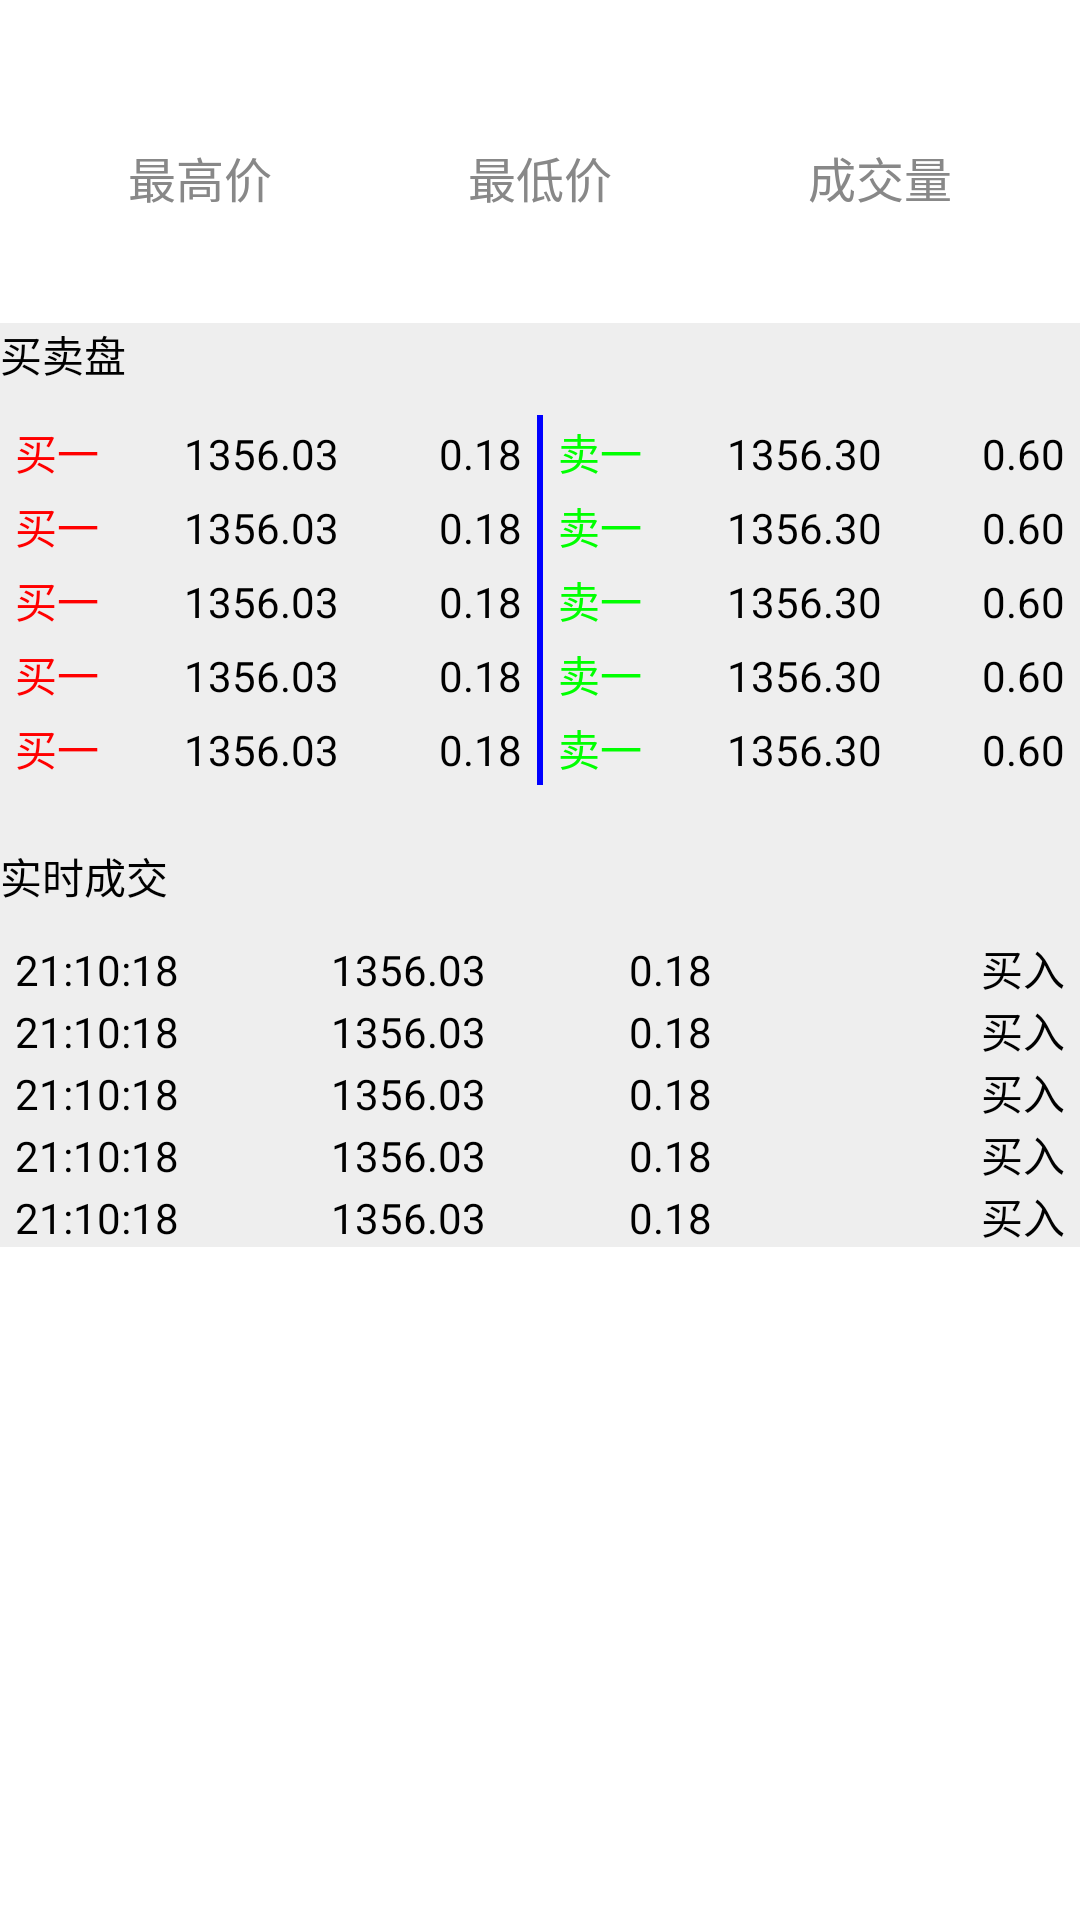

Produce the Android XML layout that renders to this screen, including the resource entries it uses.
<!-- AndroidManifest.xml: application theme AppTheme -->
<!-- res/layout/fragment_coin_page.xml -->
<?xml version="1.0" encoding="utf-8"?>
<ScrollView xmlns:android="http://schemas.android.com/apk/res/android"
    android:layout_width="match_parent"
    android:layout_height="match_parent">
    <LinearLayout
        android:layout_width="match_parent"
        android:layout_height="match_parent"
        android:orientation="vertical"
        android:background="@color/content_normal_bg">

        <include
            layout="@layout/coin_listview_item"
            android:layout_width="match_parent"
            android:layout_height="wrap_content" />

        <TextView
            android:layout_width="match_parent"
            android:layout_height="wrap_content"
            android:layout_marginBottom="10dp"
            android:text="买卖盘"
            android:textColor="@color/black"/>

        <include
            layout="@layout/coin_bidask_item"
            android:layout_width="match_parent"
            android:layout_height="wrap_content" />
        <include
            layout="@layout/coin_bidask_item"
            android:layout_width="match_parent"
            android:layout_height="wrap_content" />
        <include
            layout="@layout/coin_bidask_item"
            android:layout_width="match_parent"
            android:layout_height="wrap_content" />
        <include
            layout="@layout/coin_bidask_item"
            android:layout_width="match_parent"
            android:layout_height="wrap_content" />
        <include
            layout="@layout/coin_bidask_item"
            android:layout_width="match_parent"
            android:layout_height="wrap_content" />

        <TextView
            android:layout_width="match_parent"
            android:layout_height="wrap_content"
            android:layout_marginTop="20dp"
            android:layout_marginBottom="10dp"
            android:text="实时成交"
            android:textColor="@color/black"/>

        <include
            layout="@layout/coin_tick_item"
            android:layout_width="match_parent"
            android:layout_height="wrap_content" />
        <include
            layout="@layout/coin_tick_item"
            android:layout_width="match_parent"
            android:layout_height="wrap_content" />
        <include
            layout="@layout/coin_tick_item"
            android:layout_width="match_parent"
            android:layout_height="wrap_content" />
        <include
            layout="@layout/coin_tick_item"
            android:layout_width="match_parent"
            android:layout_height="wrap_content" />
        <include
            layout="@layout/coin_tick_item"
            android:layout_width="match_parent"
            android:layout_height="wrap_content" />

    </LinearLayout>
</ScrollView>
<!-- res/layout/coin_listview_item.xml (included above) -->
<?xml version="1.0" encoding="utf-8"?>
<LinearLayout xmlns:android="http://schemas.android.com/apk/res/android"
    android:layout_width="match_parent"
    android:layout_height="wrap_content"
    android:orientation="vertical"
    android:background="@color/white"
    android:padding="10dp">

    <LinearLayout
        android:layout_width="match_parent"
        android:layout_height="wrap_content"
        android:orientation="horizontal">
        <TextView
            android:id="@+id/name"
            android:layout_width="0dp"
            android:layout_height="wrap_content"
            android:layout_weight="1"
            android:textColor="@color/light_blue"
            android:textSize="28dp"/>
        <ImageView
            android:id="@+id/changeIcon"
            android:layout_width="wrap_content"
            android:layout_height="wrap_content"
            android:layout_marginRight="5dp"
            android:src="@drawable/ic_price_up"
            android:visibility="gone"/>
        <TextView
            android:id="@+id/price"
            android:layout_width="wrap_content"
            android:layout_height="wrap_content"
            android:layout_marginRight="5dp"
            android:textColor="@color/black"
            android:textSize="28dp"/>
        <TextView
            android:id="@+id/currency"
            android:layout_width="wrap_content"
            android:layout_height="wrap_content"
            android:textColor="@color/black"
            android:textSize="20dp"/>
    </LinearLayout>

    <LinearLayout
        android:layout_width="match_parent"
        android:layout_height="wrap_content"
        android:orientation="horizontal">

        <LinearLayout
            android:layout_width="0dp"
            android:layout_height="wrap_content"
            android:layout_weight="1"
            android:orientation="vertical"
            android:gravity="center">
            <TextView
                android:layout_width="wrap_content"
                android:layout_height="wrap_content"
                android:text="最高价"
                android:textColor="@color/gray"
                android:textSize="16dp"/>
            <TextView
                android:id="@+id/high"
                android:layout_width="wrap_content"
                android:layout_height="wrap_content"
                android:textColor="@color/black"
                android:textSize="20dp"/>
        </LinearLayout>

        <LinearLayout
            android:layout_width="0dp"
            android:layout_height="wrap_content"
            android:layout_weight="1"
            android:orientation="vertical"
            android:gravity="center">
            <TextView
                android:layout_width="wrap_content"
                android:layout_height="wrap_content"
                android:text="最低价"
                android:textColor="@color/gray"
                android:textSize="16dp"/>
            <TextView
                android:id="@+id/low"
                android:layout_width="wrap_content"
                android:layout_height="wrap_content"
                android:textColor="@color/black"
                android:textSize="20dp"/>
        </LinearLayout>

        <LinearLayout
            android:layout_width="0dp"
            android:layout_height="wrap_content"
            android:layout_weight="1"
            android:orientation="vertical"
            android:gravity="center">
            <TextView
                android:layout_width="wrap_content"
                android:layout_height="wrap_content"
                android:text="成交量"
                android:textColor="@color/gray"
                android:textSize="16dp"/>
            <TextView
                android:id="@+id/volume"
                android:layout_width="wrap_content"
                android:layout_height="wrap_content"
                android:textColor="@color/black"
                android:textSize="20dp"/>
        </LinearLayout>

    </LinearLayout>

</LinearLayout>
<!-- res/layout/coin_bidask_item.xml (included above) -->
<?xml version="1.0" encoding="utf-8"?>
<LinearLayout xmlns:android="http://schemas.android.com/apk/res/android"
    android:layout_width="match_parent"
    android:layout_height="wrap_content"
    android:orientation="horizontal"
    android:paddingLeft="5dp"
    android:paddingRight="5dp">

    <LinearLayout
        android:layout_width="0dp"
        android:layout_height="wrap_content"
        android:layout_weight="1"
        android:paddingTop="2dp"
        android:paddingBottom="2dp">
        <TextView
            android:layout_width="0dp"
            android:layout_height="wrap_content"
            android:layout_weight="1"
            android:text="买一"
            android:textColor="@color/red"/>
        <TextView
            android:id="@+id/bid"
            android:layout_width="0dp"
            android:layout_height="wrap_content"
            android:layout_weight="1"
            android:textColor="@color/black"
            android:text="1356.03"/>
        <TextView
            android:id="@+id/bidvol"
            android:layout_width="0dp"
            android:layout_height="wrap_content"
            android:layout_weight="1"
            android:gravity="right"
            android:textColor="@color/black"
            android:text="0.18"/>
    </LinearLayout>

    <View
        android:layout_width="2dp"
        android:layout_height="match_parent"
        android:layout_marginLeft="5dp"
        android:layout_marginRight="5dp"
        android:background="@color/blue" />

    <LinearLayout
        android:layout_width="0dp"
        android:layout_height="wrap_content"
        android:layout_weight="1"
        android:paddingTop="2dp"
        android:paddingBottom="2dp">
        <TextView
            android:layout_width="0dp"
            android:layout_height="wrap_content"
            android:layout_weight="1"
            android:text="卖一"
            android:textColor="@color/green"/>
        <TextView
            android:id="@+id/ask"
            android:layout_width="0dp"
            android:layout_height="wrap_content"
            android:layout_weight="1"
            android:textColor="@color/black"
            android:text="1356.30"/>
        <TextView
            android:id="@+id/askvol"
            android:layout_width="0dp"
            android:layout_height="wrap_content"
            android:layout_weight="1"
            android:gravity="right"
            android:textColor="@color/black"
            android:text="0.60"/>
    </LinearLayout>

</LinearLayout>
<!-- res/layout/coin_tick_item.xml (included above) -->
<?xml version="1.0" encoding="utf-8"?>
<LinearLayout xmlns:android="http://schemas.android.com/apk/res/android"
    android:layout_width="match_parent"
    android:layout_height="wrap_content"
    android:orientation="horizontal"
    android:paddingLeft="5dp"
    android:paddingRight="5dp">
    <TextView
        android:id="@+id/time"
        android:layout_width="0dp"
        android:layout_height="wrap_content"
        android:layout_weight="1"
        android:text="21:10:18"
        android:textColor="@color/black"/>
    <TextView
        android:id="@+id/price"
        android:layout_width="0dp"
        android:layout_height="wrap_content"
        android:layout_weight="1"
        android:gravity="center"
        android:textColor="@color/black"
        android:text="1356.03"/>
    <TextView
        android:id="@+id/vol"
        android:layout_width="0dp"
        android:layout_height="wrap_content"
        android:layout_weight="1"
        android:gravity="center"
        android:textColor="@color/black"
        android:text="0.18"/>
    <TextView
        android:id="@+id/type"
        android:layout_width="0dp"
        android:layout_height="wrap_content"
        android:layout_weight="1"
        android:gravity="right"
        android:textColor="@color/black"
        android:text="买入"/>
</LinearLayout>
<!-- resources referenced by this layout -->
<resources>
  <color name="black">#FF000000</color>
  <color name="blue">#FF0000FF</color>
  <color name="content_normal_bg">#FFEEEEEE</color>
  <color name="gray">#FF888888</color>
  <color name="green">#FF00FF00</color>
  <color name="light_blue">#FF0061A5</color>
  <color name="red">#FFFF0000</color>
  <color name="white">#FFFFFFFF</color>
  <!-- drawable ic_price_up: png bitmap (drawable-hdpi, 3773 bytes) -->
  <style name="AppTheme" parent="@android:style/Theme.Holo.Light.DarkActionBar">
          
      </style>
</resources>
